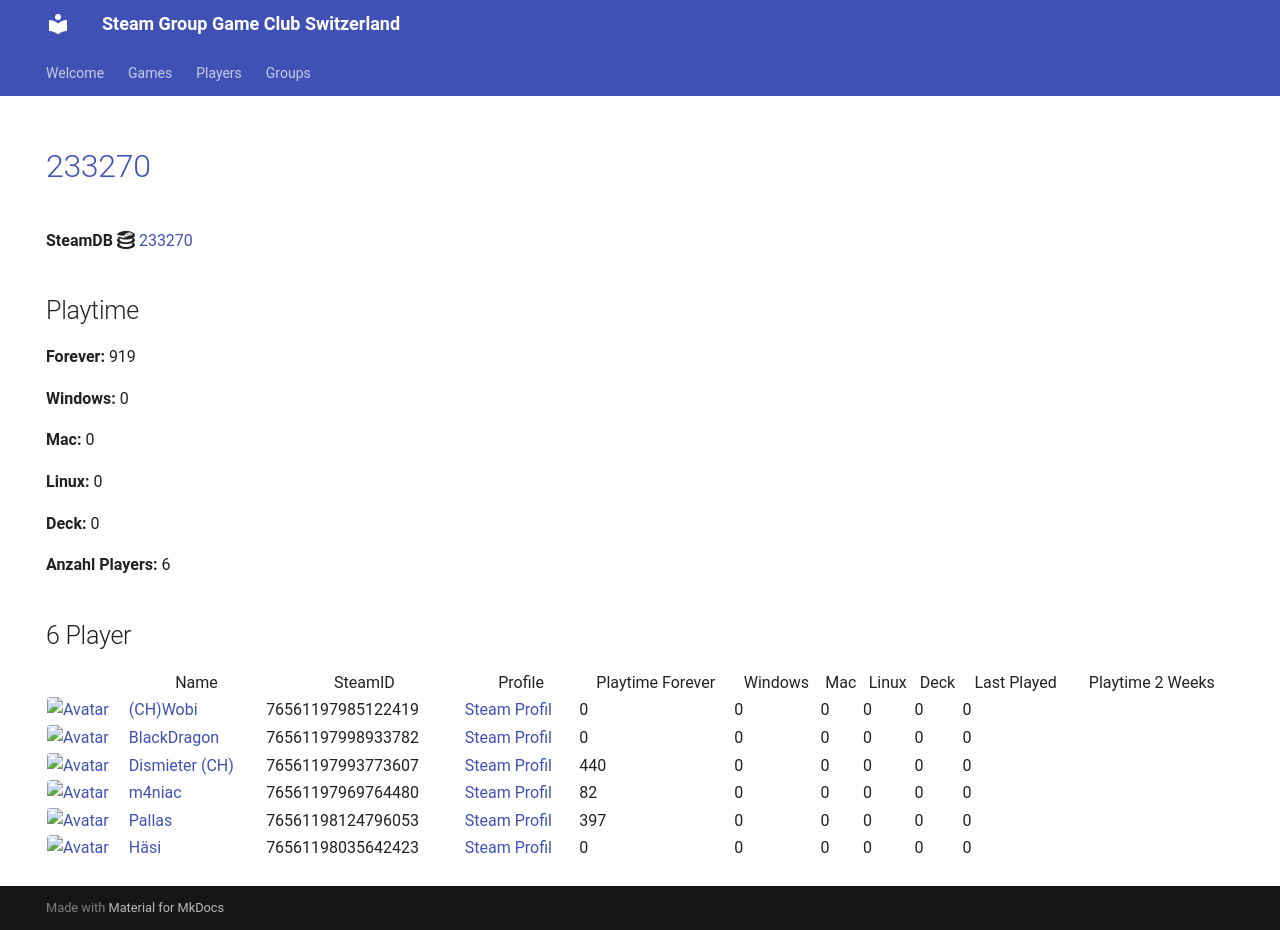

repository: Game-Club-Switzerland/steam.gameclub.ch · page: game/233270/index.html · generator: mkdocs

---
hide:
  - navigation
  - toc
---
# <a href="https://store.steampowered.com/app/233270">233270</a>

**SteamDB :simple-steamdb:** <a href="https://steamdb.info/app/233270">233270</a>

## Playtime

**Forever:** 919

**Windows:** 0

**Mac:** 0

**Linux:** 0

**Deck:** 0

**Anzahl Players:** 6
## 6 Player

<table id="charts-table" class="display" style="width:100%">
            <thead>
                <tr>
                    <th></th>
                    <th>Name</th>
                    <th>SteamID</th>
                    <th>Profile</th>
                    <th>Playtime Forever</th>
                    <th>Windows</th>
                    <th>Mac</th>
                    <th>Linux</th>
                    <th>Deck</th>
                    <th>Last Played</th>
                    <th>Playtime 2 Weeks</th>
                </tr>
            </thead>
            <tbody>
        <tr>
<td><a href="/player/76561197985122419" target="_blank" title="(CH)Wobi"><img src="https://avatars.steamstatic.com/d54bb79ee87c2fb8393656d125a3ddd8eceb38ab_full.jpg" alt="Avatar" style="width:48px;height:48px;border-radius:4px;"></a></td><td><a href="/player/76561197985122419" target="_blank" title="(CH)Wobi">(CH)Wobi</a></td><td>76561197985122419</td><td><a href="https://steamcommunity.com/id/4wobi/" target="_blank">Steam Profil</a></td><td>0</td><td>0</td><td>0</td><td>0</td><td>0</td><td>0</td><td></td></tr>
<tr>
<td><a href="/player/76561197998933782" target="_blank" title="BlackDragon"><img src="https://avatars.steamstatic.com/2d67419dcbddc68d0d0f649777d0c77c84528b89_full.jpg" alt="Avatar" style="width:48px;height:48px;border-radius:4px;"></a></td><td><a href="/player/76561197998933782" target="_blank" title="BlackDragon">BlackDragon</a></td><td>76561197998933782</td><td><a href="https://steamcommunity.com/profiles/76561197998933782/" target="_blank">Steam Profil</a></td><td>0</td><td>0</td><td>0</td><td>0</td><td>0</td><td>0</td><td></td></tr>
<tr>
<td><a href="/player/76561197993773607" target="_blank" title="Dismieter (CH)"><img src="https://avatars.steamstatic.com/d83d70483792572cace3586b41ad5ed65779d2d6_full.jpg" alt="Avatar" style="width:48px;height:48px;border-radius:4px;"></a></td><td><a href="/player/76561197993773607" target="_blank" title="Dismieter (CH)">Dismieter (CH)</a></td><td>76561197993773607</td><td><a href="https://steamcommunity.com/profiles/76561197993773607/" target="_blank">Steam Profil</a></td><td>440</td><td>0</td><td>0</td><td>0</td><td>0</td><td>0</td><td></td></tr>
<tr>
<td><a href="/player/76561198035642423" target="_blank" title="Häsi"><img src="https://avatars.steamstatic.com/603a2a51978eabb89f03acdf961a704c90ed9bdf_full.jpg" alt="Avatar" style="width:48px;height:48px;border-radius:4px;"></a></td><td><a href="/player/76561198035642423" target="_blank" title="Häsi">Häsi</a></td><td>76561198035642423</td><td><a href="https://steamcommunity.com/id/SgtHasi/" target="_blank">Steam Profil</a></td><td>0</td><td>0</td><td>0</td><td>0</td><td>0</td><td>0</td><td></td></tr>
<tr>
<td><a href="/player/76561197969764480" target="_blank" title="m4niac"><img src="https://avatars.steamstatic.com/7d4a07b7909b83ce6e61db85a98ab4e315c3e6b2_full.jpg" alt="Avatar" style="width:48px;height:48px;border-radius:4px;"></a></td><td><a href="/player/76561197969764480" target="_blank" title="m4niac">m4niac</a></td><td>76561197969764480</td><td><a href="https://steamcommunity.com/profiles/76561197969764480/" target="_blank">Steam Profil</a></td><td>82</td><td>0</td><td>0</td><td>0</td><td>0</td><td>0</td><td></td></tr>
<tr>
<td><a href="/player/76561198124796053" target="_blank" title="Pallas"><img src="https://avatars.steamstatic.com/4630dfff0852bfa9ba5d90058491e1b218af8dd6_full.jpg" alt="Avatar" style="width:48px;height:48px;border-radius:4px;"></a></td><td><a href="/player/76561198124796053" target="_blank" title="Pallas">Pallas</a></td><td>76561198124796053</td><td><a href="https://steamcommunity.com/profiles/76561198124796053/" target="_blank">Steam Profil</a></td><td>397</td><td>0</td><td>0</td><td>0</td><td>0</td><td>0</td><td></td></tr>
</tbody>
</table>
